Image classification data set "dataset" (marian4cost/VIPER on GitHub). Class labels (2): antiga, Mercosul plate.

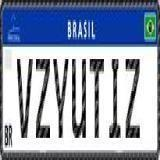
Label: Mercosul plate

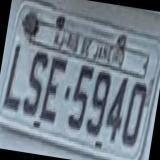
Label: antiga

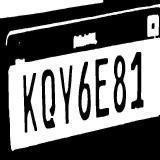
Label: Mercosul plate

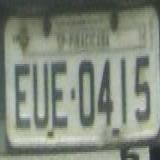
Label: antiga

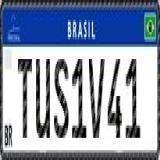
Label: Mercosul plate

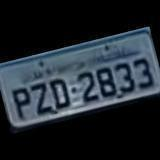
Label: antiga
